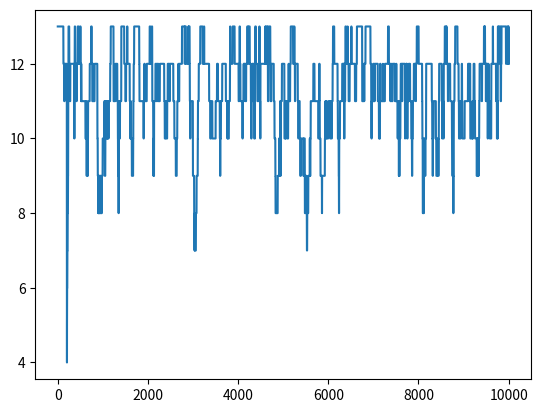

Python code for this plot:
import numpy as np
import matplotlib.pyplot as plt


def reproduce_prey(num_prey, prey_ages, num_clouds, birth_rate, max_prey):
    p_prey_birth = birth_rate * (max_prey - num_prey)
    for cloud in range(num_clouds):
        if np.random.rand(1) < p_prey_birth:
            num_prey += 1
            prey_ages.append(0)

    return num_prey, prey_ages


def age_prey(num_prey, prey_ages, prey_safe_duration, p_prey_death):
    prey_ages = [age + 1 for age in prey_ages]
    to_remove = []
    for i, age in enumerate(prey_ages):
        if age > prey_safe_duration and np.random.rand(1) < p_prey_death:
            to_remove.append(i)
            num_prey -= 1
    for r in reversed(to_remove):
        del prey_ages[r]
    return num_prey, prey_ages


def plot_prey_num_reproduction(birth_rate, num_steps, starting_prey, num_clouds,
                               prey_safe_duration, p_prey_death):
    n_prey_log = []
    n_prey_log.append(starting_prey)
    prey_ages = [0 for i in range(starting_prey)]
    num_prey = starting_prey

    for s in range(num_steps):
        if s == 200:
            num_prey = 5
            prey_ages = prey_ages[:5]
        num_prey, prey_ages = reproduce_prey(num_prey, prey_ages, num_clouds, birth_rate, starting_prey)
        num_prey, prey_ages = age_prey(num_prey, prey_ages, prey_safe_duration, p_prey_death)
        n_prey_log.append(num_prey)

    plt.plot(n_prey_log)
    plt.show()


if __name__ == "__main__":
    plot_prey_num_reproduction(birth_rate=0.001, num_steps=10000, starting_prey=13,
                               num_clouds=16, prey_safe_duration=100, p_prey_death=0.003)











